Run: headless pygame with SDL's dummy video driver; simulated clock (each Clock.tick advances the game by its frame time, no real sleeping); random seed 0; keys injected as events and as key.get_pressed() state; mouse plan: one left click at the window centre at the start of phase 2, then a move to the lower-right quarter at the start of phase 3; restart key SPACE tapped at the start of phases 3 and 4.
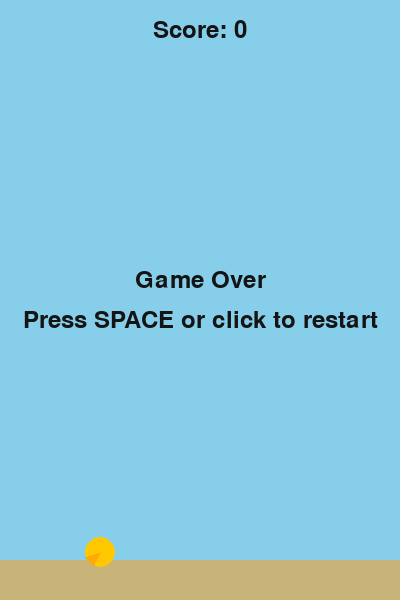
Frame 1 of 4 · flips 1–60 · no input
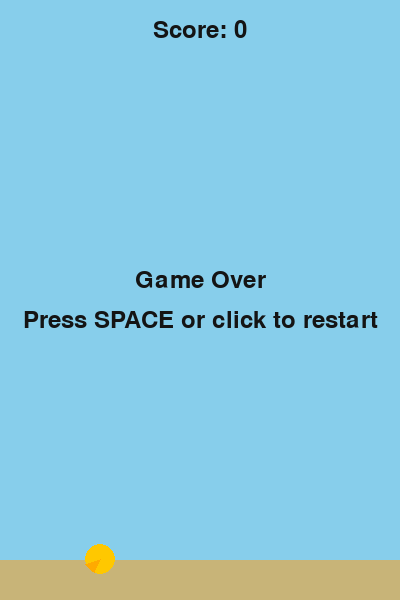
Frame 2 of 4 · flips 61–180 · clicked the window centre · tapped SPACE, RETURN · held RIGHT (→), D
Frame 3 of 4 · flips 181–300 · moved the mouse to the lower-right quarter · tapped SPACE · held DOWN (↓), S · screen same as frame 1, image omitted
Frame 4 of 4 · flips 301–420 · tapped SPACE · held LEFT (←), A, UP (↑), W · screen unchanged from frame 3, image omitted

The pygame program that drew these frames:

# flappy.py
# Simple Flappy Bird clone using pygame. No external images required.

import pygame
import sys
import random

# -------- Configuration --------
WIDTH, HEIGHT = 400, 600
FPS = 60
GRAVITY = 0.45
FLAP_STRENGTH = -8.5
PIPE_SPEED = 3
PIPE_GAP = 150
PIPE_WIDTH = 70
PIPE_INTERVAL = 1500  # milliseconds between pipes
BIRD_RADIUS = 15

# Colors
WHITE = (255, 255, 255)
BG_COLOR = (135, 206, 235)  # sky
BIRD_COLOR = (255, 200, 0)  # yellow
PIPE_COLOR = (34, 139, 34)  # green
GROUND_COLOR = (200, 180, 120)
TEXT_COLOR = (20, 20, 20)

pygame.init()
screen = pygame.display.set_mode((WIDTH, HEIGHT))
pygame.display.set_caption("Flappy Bird - Simple Clone")
clock = pygame.time.Clock()
font = pygame.font.SysFont(None, 36)

# -------- Game objects and helpers --------
class Bird:
    def __init__(self):
        self.x = WIDTH // 4
        self.y = HEIGHT // 2
        self.vel = 0.0
        self.radius = BIRD_RADIUS
        self.alive = True

    def flap(self):
        self.vel = FLAP_STRENGTH

    def update(self):
        self.vel += GRAVITY
        self.y += self.vel

    def get_rect(self):
        return pygame.Rect(self.x - self.radius, self.y - self.radius,
                           self.radius * 2, self.radius * 2)

    def draw(self, surf):
        pygame.draw.circle(surf, BIRD_COLOR, (int(self.x), int(self.y)), self.radius)
        # small wing (visual)
        pygame.draw.polygon(surf, (255,170,0), [(self.x, self.y), (self.x - 15, self.y + 5), (self.x - 6, self.y + 13)])

class Pipe:
    def __init__(self, x):
        self.x = x
        center = random.randint(PIPE_GAP//2 + 40, HEIGHT - 120 - PIPE_GAP//2)
        self.top = center - PIPE_GAP//2
        self.bottom = center + PIPE_GAP//2
        self.passed = False

    def update(self):
        self.x -= PIPE_SPEED

    def offscreen(self):
        return self.x + PIPE_WIDTH < 0

    def collides_with(self, bird_rect):
        # top rect
        top_rect = pygame.Rect(self.x, 0, PIPE_WIDTH, self.top)
        bottom_rect = pygame.Rect(self.x, self.bottom, PIPE_WIDTH, HEIGHT - self.bottom)
        return bird_rect.colliderect(top_rect) or bird_rect.colliderect(bottom_rect)

    def draw(self, surf):
        pygame.draw.rect(surf, PIPE_COLOR, (self.x, 0, PIPE_WIDTH, self.top))
        pygame.draw.rect(surf, PIPE_COLOR, (self.x, self.bottom, PIPE_WIDTH, HEIGHT - self.bottom))
        # pipe cap (a little decoration)
        pygame.draw.rect(surf, (20,100,20), (self.x-3, self.top-8, PIPE_WIDTH+6, 8))
        pygame.draw.rect(surf, (20,100,20), (self.x-3, self.bottom, PIPE_WIDTH+6, 8))

# -------- Game functions --------
def draw_background(surf):
    surf.fill(BG_COLOR)
    # ground
    pygame.draw.rect(surf, GROUND_COLOR, (0, HEIGHT - 40, WIDTH, 40))

def draw_text_center(surf, text, y):
    img = font.render(text, True, TEXT_COLOR)
    rect = img.get_rect(center=(WIDTH//2, y))
    surf.blit(img, rect)

def main():
    bird = Bird()
    pipes = []
    score = 0
    last_pipe_time = pygame.time.get_ticks()
    running = True
    game_over = False

    while running:
        dt = clock.tick(FPS)
        for event in pygame.event.get():
            if event.type == pygame.QUIT:
                running = False
                break
            if event.type == pygame.KEYDOWN:
                if event.key == pygame.K_SPACE and not game_over:
                    bird.flap()
                if event.key == pygame.K_SPACE and game_over:
                    # restart
                    bird = Bird()
                    pipes = []
                    score = 0
                    last_pipe_time = pygame.time.get_ticks()
                    game_over = False
                if event.key == pygame.K_ESCAPE:
                    running = False
                    break
            if event.type == pygame.MOUSEBUTTONDOWN:
                if not game_over:
                    bird.flap()
                else:
                    # restart on mouse click
                    bird = Bird()
                    pipes = []
                    score = 0
                    last_pipe_time = pygame.time.get_ticks()
                    game_over = False

        if not running:
            break

        # spawn pipes
        now = pygame.time.get_ticks()
        if not game_over and now - last_pipe_time > PIPE_INTERVAL:
            pipes.append(Pipe(WIDTH + 10))
            last_pipe_time = now

        if not game_over:
            bird.update()

            # update pipes
            for p in pipes:
                p.update()

            # remove offscreen pipes
            pipes = [p for p in pipes if not p.offscreen()]

            # collision detection
            bird_rect = bird.get_rect()
            if bird.y + bird.radius >= HEIGHT - 40:
                game_over = True
                bird.alive = False
            if bird.y - bird.radius <= 0:
                bird.y = bird.radius
                bird.vel = 0

            for p in pipes:
                if p.collides_with(bird_rect):
                    game_over = True
                    bird.alive = False
                # scoring: when bird passes pipe
                if not p.passed and p.x + PIPE_WIDTH < bird.x:
                    p.passed = True
                    score += 1

        # draw
        draw_background(screen)
        for p in pipes:
            p.draw(screen)
        bird.draw(screen)
        draw_text_center(screen, f"Score: {score}", 30)

        if game_over:
            draw_text_center(screen, "Game Over", HEIGHT//2 - 20)
            draw_text_center(screen, "Press SPACE or click to restart", HEIGHT//2 + 20)

        pygame.display.flip()

    pygame.quit()
    sys.exit()

if __name__ == "__main__":
    main()
